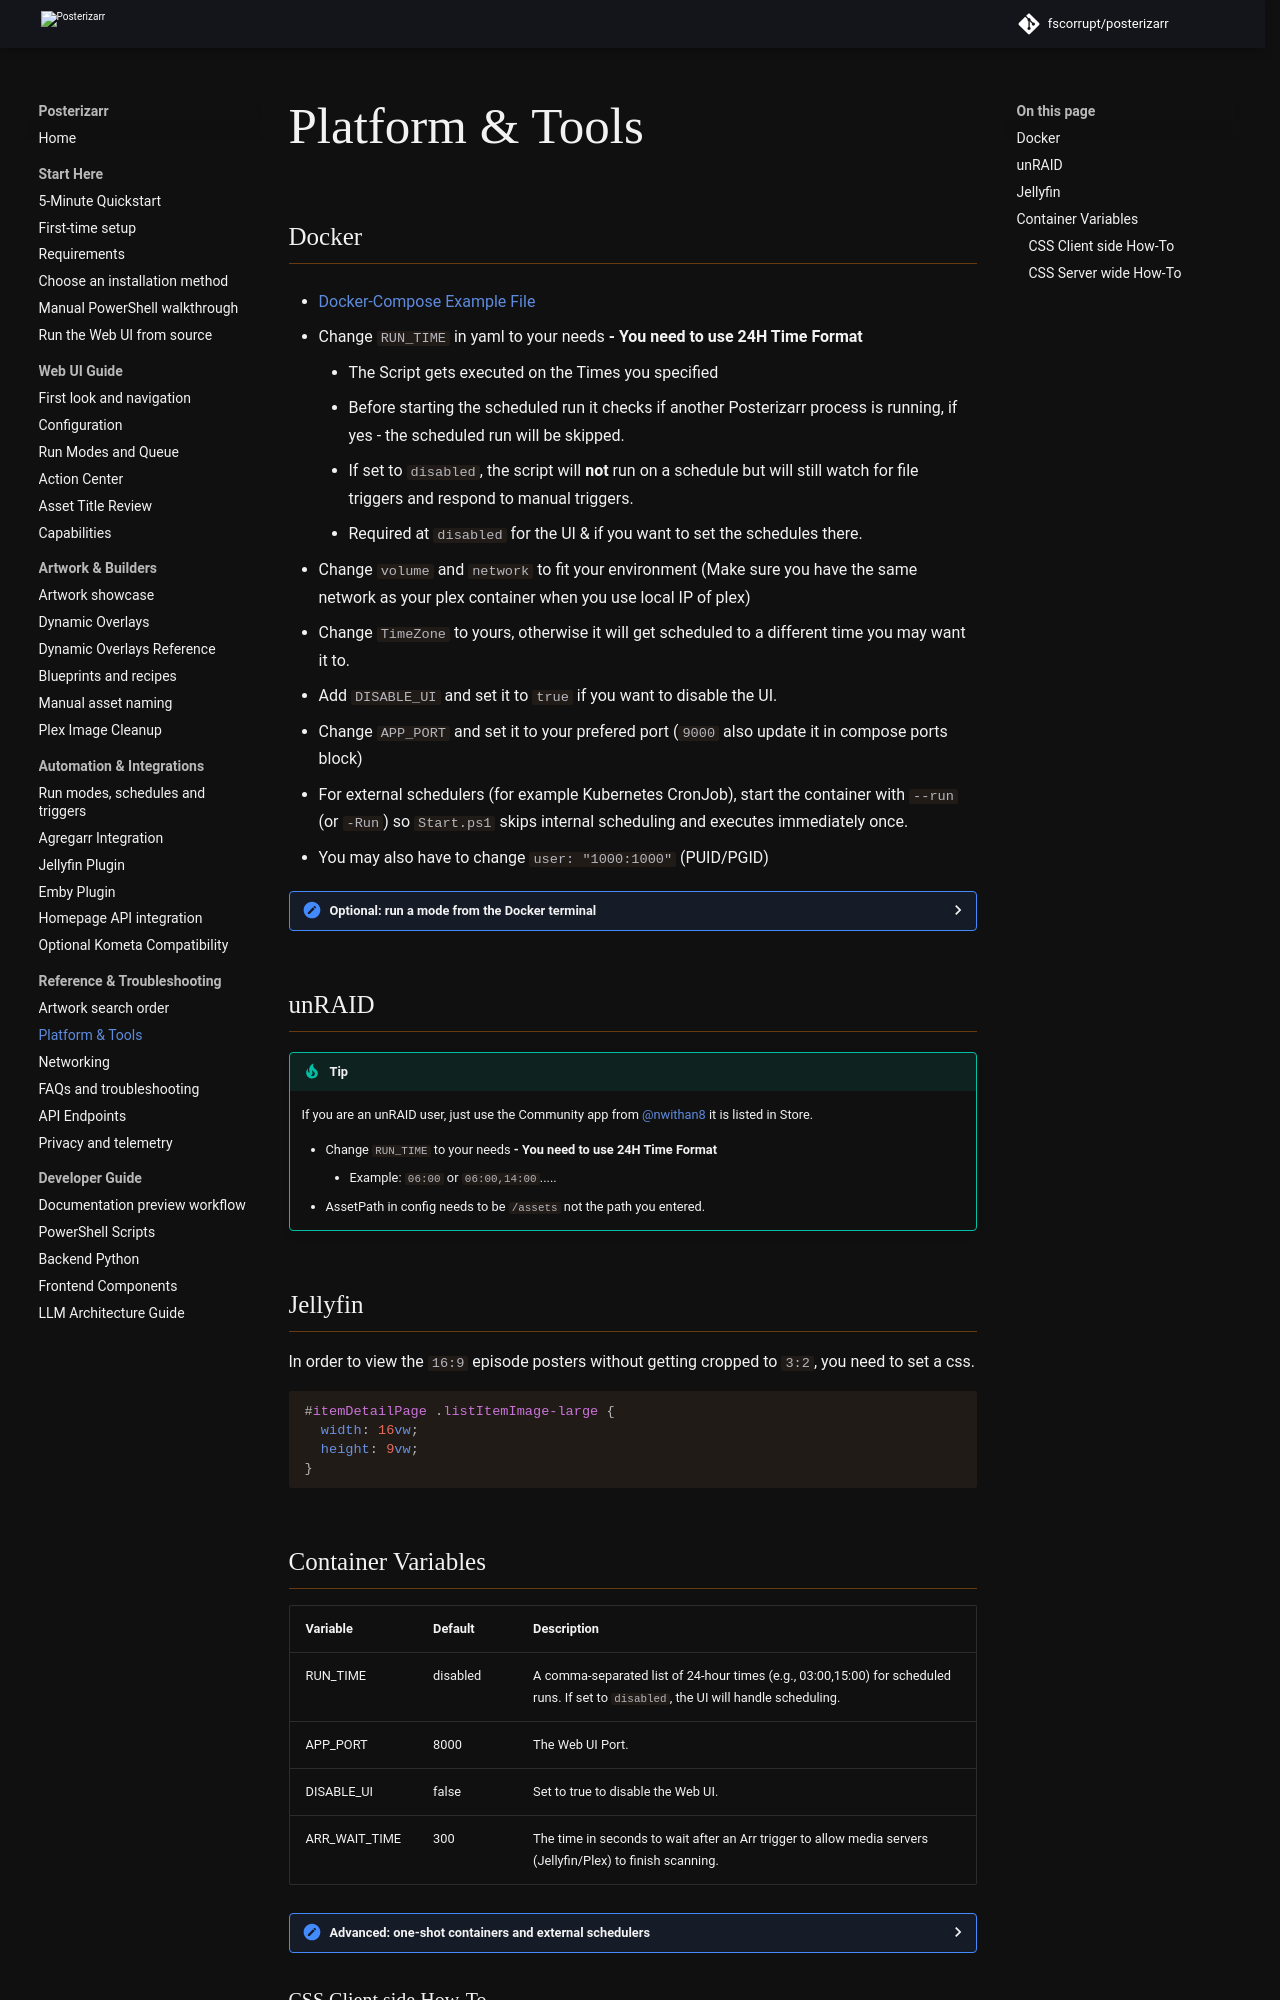

repository: fscorrupt/posterizarr · page: preview/platformandtools/index.html · generator: mkdocs

## Docker

- [Docker-Compose Example File](https://github.com/fscorrupt/posterizarr/blob/main/docker-compose.yml)

  - Change `RUN_TIME` in yaml to your needs **- You need to use 24H Time Format**
    - The Script gets executed on the Times you specified
    - Before starting the scheduled run it checks if another Posterizarr process is running, if yes - the scheduled run will be skipped.
    - If set to `disabled`, the script will **not** run on a schedule but will still watch for file triggers and respond to manual triggers.
      - Required at `disabled` for the UI & if you want to set the schedules there.
  - Change `volume` and `network` to fit your environment (Make sure you have the same network as your plex container when you use local IP of plex)
  - Change `TimeZone` to yours, otherwise it will get scheduled to a different time you may want it to.
  - Add `DISABLE_UI` and set it to `true` if you want to disable the UI.
  - Change `APP_PORT` and set it to your prefered port (`9000` also update it in compose ports block)
  - For external schedulers (for example Kubernetes CronJob), start the container with `--run` (or `-Run`) so `Start.ps1` skips internal scheduling and executes immediately once.
  - You may also have to change `user: "1000:1000"` (PUID/PGID)

  <details markdown="1">
  <summary>Optional: run a mode from the Docker terminal</summary>

  These commands are only needed if you deliberately want to control Posterizarr
  from a terminal. For everyday use, use the Web UI's **Run Modes** and
  **Scheduler** views.

  If you manually want to run the Script you can do it this way:

  **Automatic Mode:**

  ```sh
  docker exec -it posterizarr pwsh /app/Posterizarr.ps1
  ```

  **Testing Mode:**

  ```sh
  docker exec -it posterizarr pwsh /app/Posterizarr.ps1 -Testing
  ```

  **Manual Mode (Interactive):**

  ```sh
  docker exec -it posterizarr pwsh /app/Posterizarr.ps1 -Manual
  ```

  **Backup Mode:**

  ```sh
  docker exec -it posterizarr pwsh /app/Posterizarr.ps1 -Backup
  ```

  **SyncJelly Mode:**

  ```sh
  docker exec -it posterizarr pwsh /app/Posterizarr.ps1 -SyncJelly
  ```

  **SyncEmby Mode:**

  ```sh
  docker exec -it posterizarr pwsh /app/Posterizarr.ps1 -SyncEmby
  ```

  **Poster reset Mode:**

  ```sh
  docker exec -it posterizarr pwsh /app/Posterizarr.ps1 -PosterReset -LibraryToReset "Test Lib"
  ```

!!! tip
    If you did not used `pwsh` on docker exec you can do it this way.

    Inside your `Unraid` or `Bash` or `Sh` console:

    ```sh
    pwsh /app/Posterizarr.ps1
    pwsh /app/Posterizarr.ps1 -Manual
    pwsh /app/Posterizarr.ps1 -Testing
    pwsh /app/Posterizarr.ps1 -Backup
    pwsh /app/Posterizarr.ps1 -SyncEmby
    pwsh /app/Posterizarr.ps1 -SyncJelly
    pwsh /app/Posterizarr.ps1 -PosterReset -LibraryToReset "Test Lib"
    ```
  </details>

## unRAID

!!! tip
    If you are an unRAID user, just use the Community app from [@nwithan8](https://github.com/nwithan8) it is listed in Store.

    - Change `RUN_TIME` to your needs **- You need to use 24H Time Format**
        - Example: `06:00` or `06:00,14:00`.....
    - AssetPath in config needs to be `/assets` not the path you entered.

## Jellyfin
In order to view the `16:9` episode posters without getting cropped to `3:2`, you need to set a css.

```css
#itemDetailPage .listItemImage-large {
  width: 16vw;
  height: 9vw;
}
```
